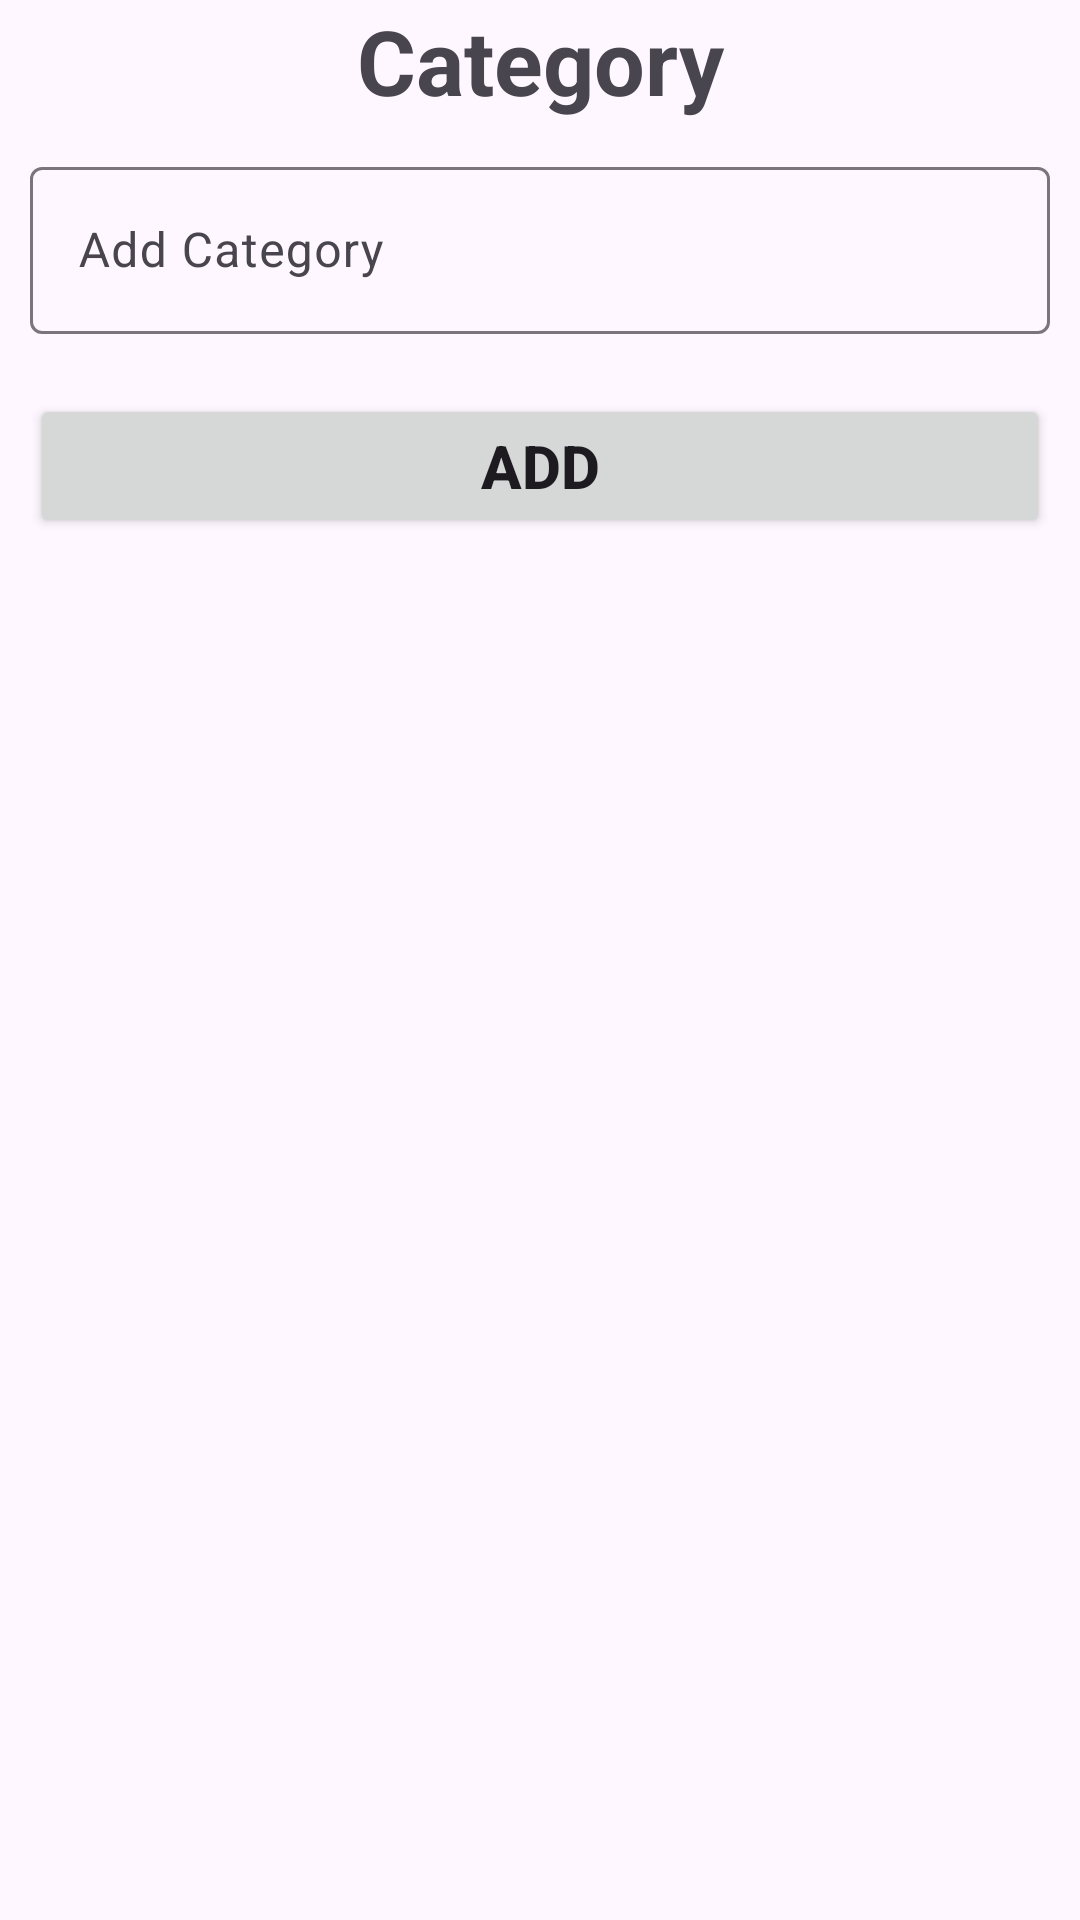

Write the Android layout XML for this screen, with the resource values it uses.
<!-- AndroidManifest.xml: application theme Theme.Pro_IncomeExpence -->
<!-- res/layout/activity_add_category.xml -->
<?xml version="1.0" encoding="utf-8"?>
<LinearLayout xmlns:android="http://schemas.android.com/apk/res/android"
    xmlns:app="http://schemas.android.com/apk/res-auto"
    xmlns:tools="http://schemas.android.com/tools"
    android:id="@+id/main"
    android:layout_width="match_parent"
    android:layout_height="match_parent"
    android:orientation="vertical"
    tools:context=".AddCategory_Activity">




    <LinearLayout
        android:layout_width="match_parent"
        android:layout_height="wrap_content"
        android:orientation="vertical">

        <TextView
            android:layout_width="match_parent"
            android:layout_height="wrap_content"
            android:gravity="center"
            android:text="Category"
            android:textSize="30dp"
            android:textStyle="bold" />

        <com.google.android.material.textfield.TextInputLayout
            android:layout_width="match_parent"
            android:layout_height="wrap_content"
            android:layout_margin="10dp"
            android:layout_marginTop="70dp">

            <androidx.appcompat.widget.AppCompatEditText
                android:layout_width="match_parent"
                android:id="@+id/EdtTitale"
                android:layout_height="wrap_content"
                android:hint="Add Category" />
        </com.google.android.material.textfield.TextInputLayout>

        <Button
            android:layout_width="match_parent"
            android:layout_height="wrap_content"
            android:text="ADD"
            android:id="@+id/btnAdd"
            android:textStyle="bold"
            android:textSize="20dp"
            android:layout_margin="10dp"/>


        <androidx.recyclerview.widget.RecyclerView
            android:layout_width="match_parent"
            android:layout_height="wrap_content"
            android:id="@+id/RvData"
            android:layout_margin="10dp"/>
    </LinearLayout>

</LinearLayout>
<!-- resources referenced by this layout -->
<resources>
  <style name="Theme.Pro_IncomeExpence" parent="Base.Theme.Pro_IncomeExpence" />
  <style name="Base.Theme.Pro_IncomeExpence" parent="Theme.Material3.DayNight.NoActionBar">
          
          
      </style>
</resources>
